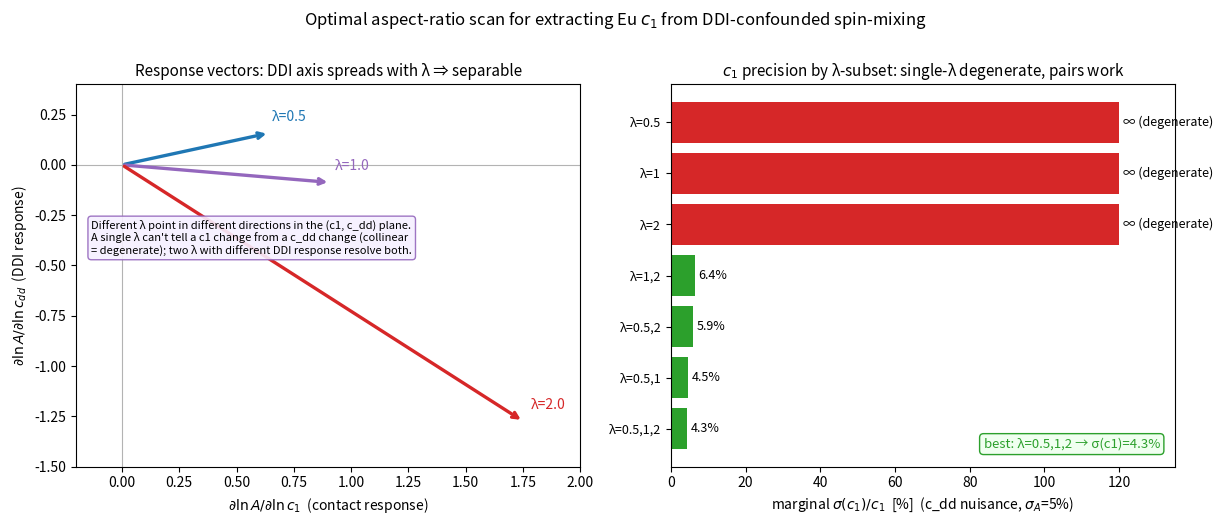

Generate this figure with matplotlib:
#!/usr/bin/env python3
# SHOWS: optimal aspect-ratio-scan design for extracting c1 despite DDI — the 2-parameter
#        Fisher σ(c1) from the (∂lnA/∂ln c1, ∂lnA/∂ln c_dd) response at each λ.
# DOC:   docs/guides/eu_evaporation_optimization.md ("Experimental campaign" — c1-DDI separation).
# REPLACES: nothing (new; the quantitative design behind the c1_ddi_orthogonal demonstration).
"""Each trap aspect ratio λ gives a response row [∂lnA/∂ln c1, ∂lnA/∂ln c_dd] of the spin-mixing
amplitude (3D spinor-GP, DDI). Fisher = (1/σ_A²)·RᵀR over a chosen λ set; the marginal σ(c1)
(c_dd nuisance) = σ_A·sqrt([(RᵀR)⁻¹]_00). Single λ ⇒ c1↔c_dd degenerate (σ→∞); ≥2 λ with
different DDI response separate them. Left: response vectors. Right: σ(c1) for λ-subsets."""
import sys
import numpy as np
import matplotlib.pyplot as plt

# measured response rows (from eu_spinmix spin-mixing runs): λ, ∂lnA/∂ln c1, ∂lnA/∂ln c_dd
DATA = {0.5: (0.64245, 0.15798), 1.0: (0.90893, -0.08745), 2.0: (1.75080, -1.27423)}
SIGMA_A = 0.05  # per-measurement relative amplitude noise (5%)

lams = sorted(DATA)
R = np.array([DATA[l] for l in lams])  # rows [s_c1, s_cdd]


def marginal_sigma_c1(rows):
    rows = np.atleast_2d(rows)
    if rows.shape[0] < 2:
        return np.inf
    Fi = rows.T @ rows / SIGMA_A**2
    if abs(np.linalg.det(Fi)) < 1e-12:
        return np.inf
    return float(np.sqrt(np.linalg.inv(Fi)[0, 0]))


# subsets
from itertools import combinations
subsets = []
for r in (1, 2, 3):
    for c in combinations(range(len(lams)), r):
        rows = R[list(c)]
        subsets.append((tuple(lams[i] for i in c), marginal_sigma_c1(rows)))

fig, (ax0, ax1) = plt.subplots(1, 2, figsize=(12.4, 5.2))

# left: response vectors in (∂c1, ∂cdd) plane
COL = {0.5: "#1f77b4", 1.0: "#9467bd", 2.0: "#d62728"}
for l in lams:
    s1, sd = DATA[l]
    ax0.annotate("", (s1, sd), (0, 0), arrowprops=dict(arrowstyle="->", color=COL[l], lw=2.4))
    ax0.annotate(f"λ={l}", (s1, sd), (s1 * 1.02, sd + 0.06), color=COL[l], fontsize=10)
ax0.axhline(0, color="0.7", lw=0.8); ax0.axvline(0, color="0.7", lw=0.8)
ax0.set_xlim(-0.2, 2.0); ax0.set_ylim(-1.5, 0.4)
ax0.set_xlabel("$\\partial\\ln A/\\partial\\ln c_1$  (contact response)")
ax0.set_ylabel("$\\partial\\ln A/\\partial\\ln c_{dd}$  (DDI response)")
ax0.set_title("Response vectors: DDI axis spreads with λ ⇒ separable", fontsize=11)
ax0.text(0.03, 0.55,
         "Different λ point in different directions in the (c1, c_dd) plane.\n"
         "A single λ can't tell a c1 change from a c_dd change (collinear\n"
         "= degenerate); two λ with different DDI response resolve both.",
         transform=ax0.transAxes, fontsize=8.0, va="bottom",
         bbox=dict(boxstyle="round", fc="#f6f0ff", ec="#9467bd", alpha=0.9))

# right: sigma(c1) for subsets
labels, vals = [], []
for names, s in subsets:
    labels.append("λ=" + ",".join(f"{n:g}" for n in names))
    vals.append(s * 100 if np.isfinite(s) else 1e3)
order = np.argsort(vals)
labels = [labels[i] for i in order]; vals = [vals[i] for i in order]
colors = ["#2ca02c" if "," in labels[i] and vals[i] < 100 else ("#d62728" if vals[i] >= 100 else "#9467bd")
          for i in range(len(vals))]
bars = ax1.barh(range(len(vals)), [min(v, 120) for v in vals], color=colors)
for i, v in enumerate(vals):
    ax1.text(min(v, 120) + 1, i, "∞ (degenerate)" if v >= 1e3 else f"{v:.1f}%",
             va="center", fontsize=9)
ax1.set_yticks(range(len(labels))); ax1.set_yticklabels(labels, fontsize=9)
ax1.set_xlabel("marginal $\\sigma(c_1)/c_1$  [%]  (c_dd nuisance, $\\sigma_A$=5%)")
ax1.set_title("$c_1$ precision by λ-subset: single-λ degenerate, pairs work", fontsize=11)
ax1.set_xlim(0, 135)
best = min((s for _, s in subsets if np.isfinite(s)), default=np.inf)
bestset = [n for n, s in subsets if s == best]
ax1.text(0.97, 0.05, f"best: {'λ='+','.join(f'{n:g}' for n in bestset[0])} → σ(c1)={best*100:.1f}%",
         transform=ax1.transAxes, ha="right", fontsize=9.5, color="#2ca02c",
         bbox=dict(boxstyle="round", fc="#f0fff0", ec="#2ca02c"))

fig.suptitle("Optimal aspect-ratio scan for extracting Eu $c_1$ from DDI-confounded spin-mixing", fontsize=12, y=1.00)
fig.tight_layout()
import os
out = sys.argv[1] if len(sys.argv) > 1 else "figs/eu_evaporation_optimization/aspect_design.png"
os.makedirs(os.path.dirname(out), exist_ok=True)
fig.savefig(out, dpi=140, bbox_inches="tight")
print("wrote", out)
# also print the numbers
print("=== marginal σ(c1)/c1 by subset (σ_A=5%) ===")
for names, s in sorted(subsets, key=lambda x: x[1]):
    print(f"  λ={','.join(f'{n:g}' for n in names):10s} → {'∞' if not np.isfinite(s) else f'{s*100:.1f}%'}")
